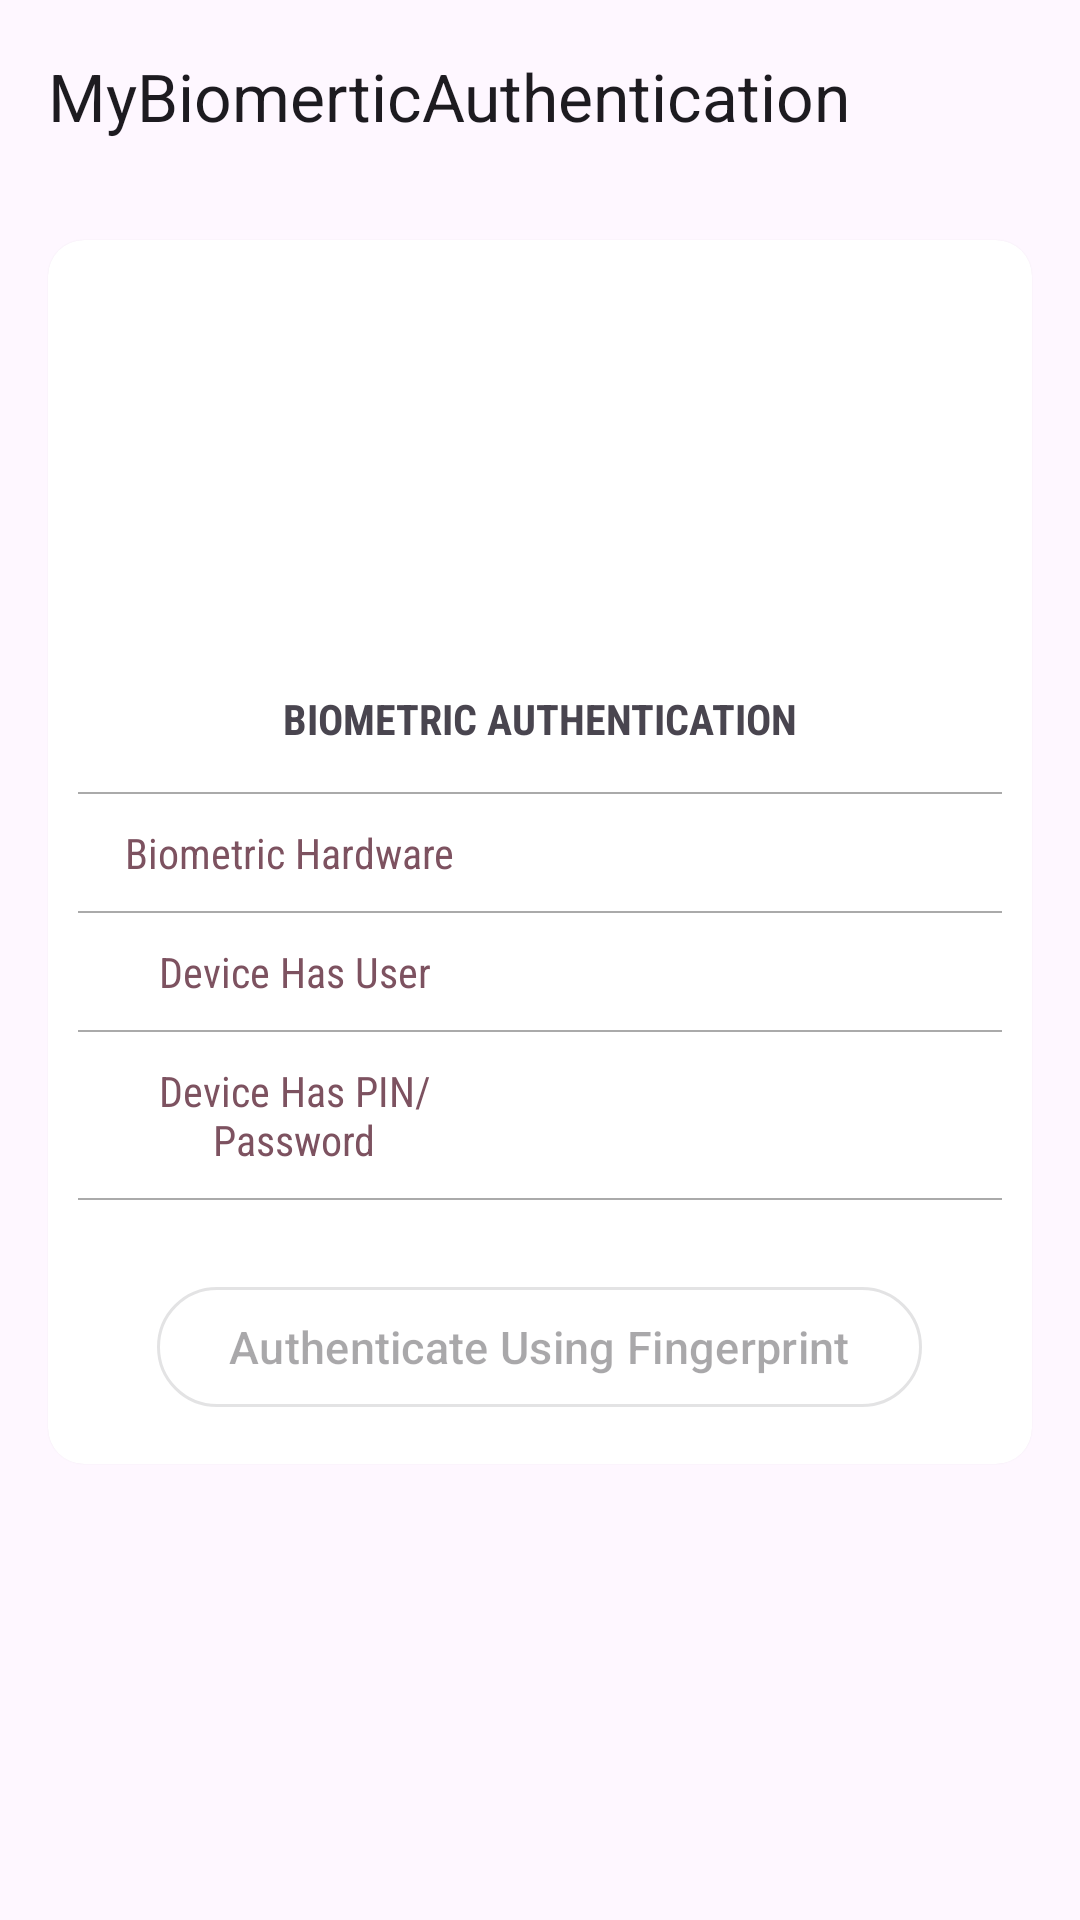

Produce the Android XML layout that renders to this screen, including the resource entries it uses.
<!-- AndroidManifest.xml: application theme Theme.MyBiomerticAuthentication -->
<!-- res/layout/activity_main.xml -->
<?xml version="1.0" encoding="utf-8"?>
<androidx.constraintlayout.widget.ConstraintLayout xmlns:android="http://schemas.android.com/apk/res/android"
    xmlns:app="http://schemas.android.com/apk/res-auto"
    xmlns:card_view="http://schemas.android.com/apk/res-auto"
    xmlns:tools="http://schemas.android.com/tools"
    android:id="@+id/constraintlayoutMain"
    android:layout_width="match_parent"
    android:layout_height="match_parent"
    tools:context=".ui.activities.MainActivity">

    <com.google.android.material.appbar.AppBarLayout
        android:id="@+id/appbarLayout"
        android:layout_width="match_parent"
        android:layout_height="wrap_content"
        app:layout_constraintLeft_toLeftOf="parent"
        app:layout_constraintRight_toRightOf="parent"
        app:layout_constraintTop_toTopOf="parent">

        <com.google.android.material.appbar.MaterialToolbar
            android:id="@+id/toolbar"
            android:layout_width="match_parent"
            android:layout_height="?attr/actionBarSize"
            app:title="@string/app_name" />

    </com.google.android.material.appbar.AppBarLayout>

    <androidx.cardview.widget.CardView
        android:layout_width="match_parent"
        android:layout_height="wrap_content"
        android:layout_margin="16dp"
        android:orientation="vertical"
        app:layout_constraintLeft_toLeftOf="parent"
        app:layout_constraintRight_toRightOf="parent"
        app:layout_constraintTop_toBottomOf="@+id/appbarLayout"
        card_view:cardCornerRadius="12dp"
        card_view:cardElevation="1dp"
        card_view:cardMaxElevation="1dp">


        <ScrollView
            android:layout_width="match_parent"
            android:layout_height="wrap_content"
            android:layout_alignParentStart="true"
            android:layout_alignParentLeft="true"
            android:layout_alignParentBottom="true">


            <LinearLayout
                android:layout_width="match_parent"
                android:layout_height="wrap_content"
                android:orientation="vertical">


                <LinearLayout
                    android:layout_width="match_parent"
                    android:layout_height="wrap_content"
                    android:layout_marginTop="20dp"
                    android:gravity="center">

                    <ImageView
                        android:layout_width="100dp"
                        android:layout_height="100dp"
                        android:gravity="center"
                        android:padding="5dp"
                        app:srcCompat="@drawable/ic_baseline_fingerprint_24" />
                </LinearLayout>


                <LinearLayout
                    android:layout_width="match_parent"
                    android:layout_height="wrap_content"
                    android:layout_marginTop="30dp">


                    <TextView
                        android:layout_width="0dp"
                        android:layout_height="wrap_content"
                        android:layout_gravity="center"
                        android:layout_marginLeft="10dp"
                        android:layout_marginRight="10dp"
                        android:layout_weight="1"
                        android:fontFamily="sans-serif-condensed"
                        android:gravity="center"
                        android:maxLines="1"
                        android:text="Biometric Authentication"
                        android:textAllCaps="true"
                        android:textStyle="bold" />

                </LinearLayout>


                <View
                    android:layout_width="match_parent"
                    android:layout_height="0.5sp"
                    android:layout_marginLeft="10dp"
                    android:layout_marginTop="15dp"
                    android:layout_marginRight="10dp"
                    android:background="@android:color/darker_gray" />


                <LinearLayout
                    android:layout_width="match_parent"
                    android:layout_height="wrap_content"
                    android:layout_marginTop="10dp">


                    <TextView
                        android:layout_width="match_parent"
                        android:layout_height="wrap_content"
                        android:layout_gravity="start"
                        android:layout_marginLeft="10dp"
                        android:layout_marginRight="10dp"
                        android:layout_weight="1"
                        android:fontFamily="sans-serif-condensed"
                        android:gravity="center_horizontal"
                        android:maxLines="1"
                        android:text="Biometric Hardware "
                        android:textColor="?attr/colorTertiary" />


                    <TextView
                        android:id="@+id/Device_Has_BiometricFeatures"
                        android:layout_width="match_parent"
                        android:layout_height="wrap_content"
                        android:layout_gravity="end"
                        android:layout_marginLeft="10dp"
                        android:layout_marginRight="10dp"
                        android:layout_weight="1"
                        android:fontFamily="sans-serif-condensed"
                        android:gravity="center_horizontal"
                        android:maxLines="1"
                        android:text="" />


                </LinearLayout>


                <View
                    android:layout_width="match_parent"
                    android:layout_height="0.5sp"
                    android:layout_marginLeft="10dp"
                    android:layout_marginTop="10dp"
                    android:layout_marginRight="10dp"
                    android:background="@android:color/darker_gray" />


                <LinearLayout
                    android:layout_width="match_parent"
                    android:layout_height="wrap_content"
                    android:layout_marginTop="10dp">


                    <TextView
                        android:layout_width="match_parent"
                        android:layout_height="wrap_content"
                        android:layout_gravity="start"
                        android:layout_marginLeft="10dp"
                        android:layout_marginRight="10dp"
                        android:layout_weight="1"
                        android:fontFamily="sans-serif-condensed"
                        android:gravity="center_horizontal"
                        android:maxLines="1"
                        android:text="Device Has User Fingerprint "
                        android:textColor="?attr/colorTertiary" />


                    <TextView
                        android:id="@+id/Device_Has_FingerPrint"
                        android:layout_width="match_parent"
                        android:layout_height="wrap_content"
                        android:layout_gravity="end"
                        android:layout_marginLeft="10dp"
                        android:layout_marginRight="10dp"
                        android:layout_weight="1"
                        android:fontFamily="sans-serif-condensed"
                        android:gravity="center_horizontal"
                        android:maxLines="1"
                        android:text="" />

                </LinearLayout>


                <View
                    android:layout_width="match_parent"
                    android:layout_height="0.5sp"
                    android:layout_marginLeft="10dp"
                    android:layout_marginTop="10dp"
                    android:layout_marginRight="10dp"
                    android:background="@android:color/darker_gray" />


                <LinearLayout
                    android:layout_width="match_parent"
                    android:layout_height="wrap_content"
                    android:layout_marginTop="10dp">


                    <TextView
                        android:layout_width="match_parent"
                        android:layout_height="wrap_content"
                        android:layout_gravity="start"
                        android:layout_marginLeft="10dp"
                        android:layout_marginRight="10dp"
                        android:layout_weight="1"
                        android:fontFamily="sans-serif-condensed"
                        android:gravity="center_horizontal"
                        android:maxLines="2"
                        android:text="@string/device_has_pin_password"
                        android:textColor="?attr/colorTertiary" />


                    <TextView
                        android:id="@+id/Device_Has_PIN_PasswordLock"
                        android:layout_width="match_parent"
                        android:layout_height="wrap_content"
                        android:layout_gravity="center"
                        android:layout_marginLeft="10dp"
                        android:layout_marginRight="10dp"
                        android:layout_weight="1"
                        android:fontFamily="sans-serif-condensed"
                        android:gravity="center"
                        android:maxLines="2"
                        android:text="" />

                </LinearLayout>

                <View
                    android:layout_width="match_parent"
                    android:layout_height="0.5sp"
                    android:layout_marginLeft="10dp"
                    android:layout_marginTop="10dp"
                    android:layout_marginRight="10dp"
                    android:background="@android:color/darker_gray" />


                <com.google.android.material.button.MaterialButton
                    android:id="@+id/authenticatefingerprintbutton"
                    style="@style/Widget.Material3.Button.OutlinedButton"
                    android:layout_width="wrap_content"
                    android:layout_height="wrap_content"
                    android:layout_gravity="center"
                    android:layout_marginTop="25dp"
                    android:layout_marginBottom="15dp"
                    android:enabled="false"
                    android:text="@string/authenticate_fingerprint"
                    android:textSize="15sp" />


                <TextView
                    android:id="@+id/textViewAuthResult"
                    android:layout_width="wrap_content"
                    android:layout_height="wrap_content"
                    android:layout_gravity="center"
                    android:layout_marginTop="15dp"
                    android:layout_marginBottom="30dp"
                    android:text="Authentication success"
                    android:textColor="#9ccc65"
                    android:textSize="19sp"
                    android:visibility="gone" />

            </LinearLayout>

        </ScrollView>

    </androidx.cardview.widget.CardView>

</androidx.constraintlayout.widget.ConstraintLayout>
<!-- resources referenced by this layout -->
<resources>
  <string name="app_name">MyBiomerticAuthentication</string>
  <string name="authenticate_fingerprint">Authenticate Using Fingerprint</string>
  <string name="device_has_pin_password">Device Has PIN/Password</string>
  <style name="Theme.MyBiomerticAuthentication" parent="Base.Theme.MyBiomerticAuthentication" />
  <style name="Base.Theme.MyBiomerticAuthentication" parent="Theme.Material3.DayNight.NoActionBar">
          
          
      </style>
</resources>
